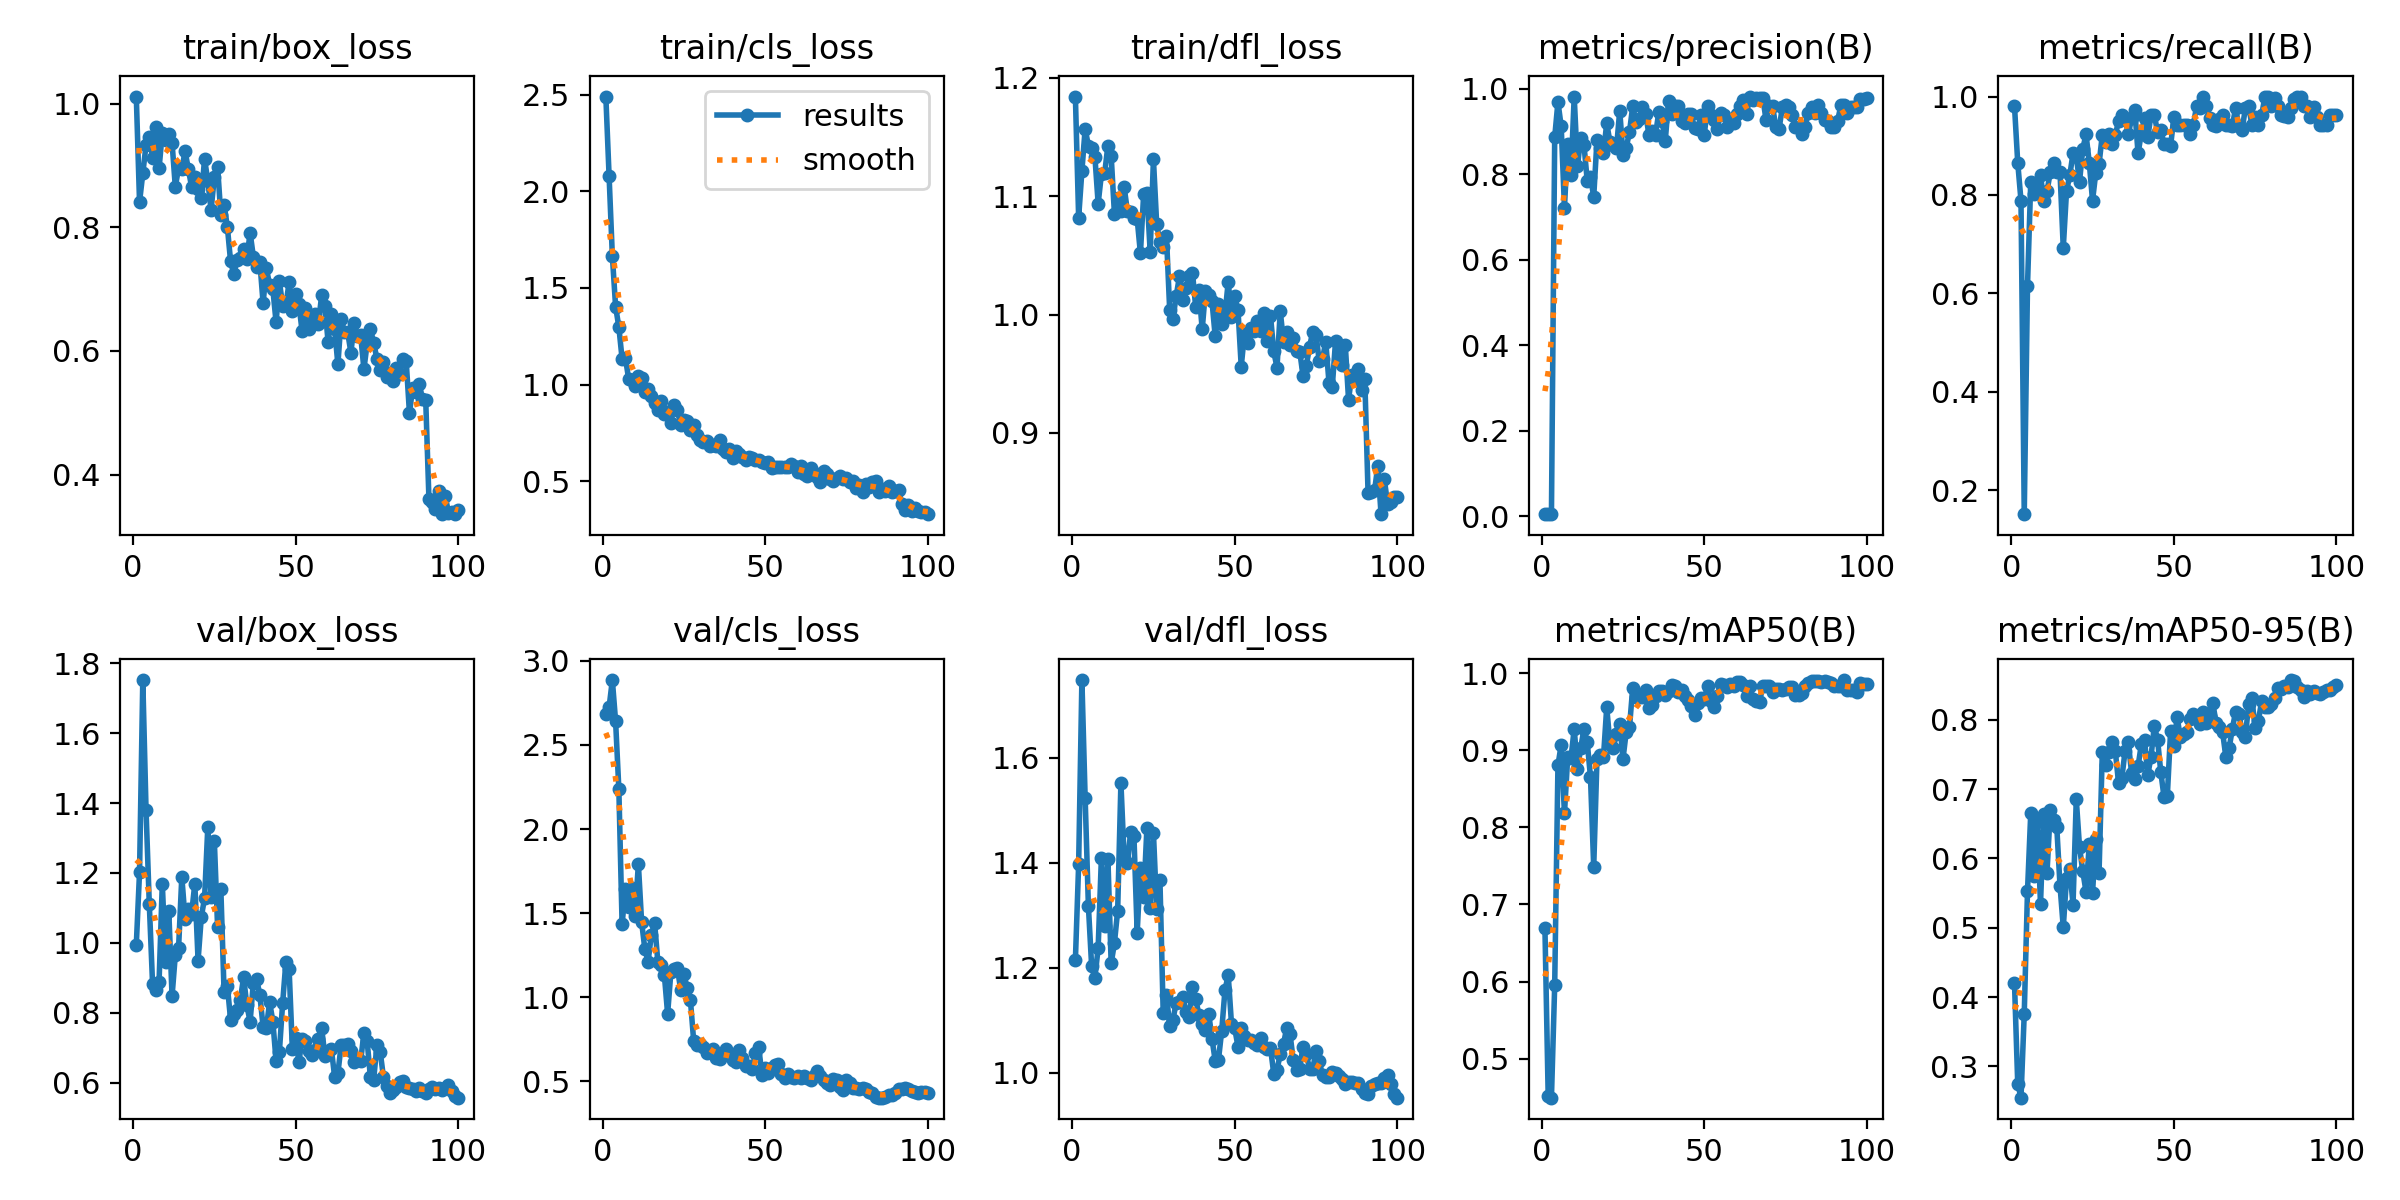

The table this chart was drawn from, first rows:
epoch, time, train/box_loss, train/cls_loss, train/dfl_loss, metrics/precision(B), metrics/recall(B), metrics/mAP50(B), metrics/mAP50-95(B), val/box_loss, val/cls_loss, val/dfl_loss, lr/pg0, lr/pg1, lr/pg2
1, 3.37, 1.012, 2.49, 1.184, 0.00654, 0.9808, 0.6688, 0.4201, 0.9938, 2.685, 1.215, 0.00014, 0.00014, 0.00014
2, 5.406, 0.8409, 2.079, 1.082, 0.00577, 0.8654, 0.4512, 0.2746, 1.202, 2.724, 1.397, 0.000297, 0.000297, 0.000297
3, 7.148, 0.8871, 1.666, 1.121, 0.00526, 0.7885, 0.4493, 0.2548, 1.752, 2.886, 1.748, 0.0004509, 0.0004509, 0.0004509
4, 8.917, 0.9334, 1.403, 1.157, 0.8872, 0.1515, 0.5952, 0.3761, 1.379, 2.641, 1.524, 0.0006016, 0.0006016, 0.0006016
5, 10.69, 0.9464, 1.298, 1.143, 0.9697, 0.6154, 0.8803, 0.5526, 1.111, 2.238, 1.317, 0.0007491, 0.0007491, 0.0007491
6, 12.5, 0.9125, 1.133, 1.141, 0.9126, 0.8269, 0.9073, 0.6652, 0.8835, 1.433, 1.203, 0.0008935, 0.0008935, 0.0008935
7, 14.3, 0.9626, 1.14, 1.133, 0.7227, 0.8021, 0.8182, 0.575, 0.8656, 1.644, 1.181, 0.001035, 0.001035, 0.001035
8, 16.09, 0.8953, 1.031, 1.094, 0.8716, 0.8077, 0.891, 0.6523, 0.8871, 1.536, 1.238, 0.001173, 0.001173, 0.001173
9, 17.87, 0.953, 1.026, 1.119, 0.7989, 0.8404, 0.8895, 0.5343, 1.17, 1.648, 1.41, 0.001308, 0.001308, 0.001308
10, 19.6, 0.941, 0.9923, 1.119, 0.9823, 0.7885, 0.9277, 0.6647, 0.9455, 1.486, 1.28, 0.001439, 0.001439, 0.001439
11, 21.33, 0.9511, 1.045, 1.143, 0.8196, 0.8077, 0.876, 0.5792, 1.09, 1.792, 1.408, 0.001568, 0.001568, 0.001568
12, 23.04, 0.9369, 1.036, 1.134, 0.8851, 0.8461, 0.9031, 0.6694, 0.8474, 1.448, 1.208, 0.001693, 0.001693, 0.001693
13, 24.76, 0.8655, 0.9631, 1.085, 0.8698, 0.8654, 0.9274, 0.655, 0.9648, 1.286, 1.247, 0.001762, 0.001762, 0.001762
14, 26.46, 0.8959, 0.9757, 1.099, 0.7858, 0.8461, 0.9104, 0.6457, 0.9846, 1.212, 1.309, 0.001743, 0.001743, 0.001743
15, 28.17, 0.894, 0.9395, 1.087, 0.7948, 0.8461, 0.8657, 0.5607, 1.189, 1.372, 1.552, 0.001723, 0.001723, 0.001723
16, 29.88, 0.9231, 0.9044, 1.108, 0.7479, 0.6923, 0.7484, 0.5005, 1.068, 1.441, 1.408, 0.001703, 0.001703, 0.001703
17, 31.61, 0.8947, 0.8709, 1.087, 0.8798, 0.8077, 0.8883, 0.5715, 1.096, 1.208, 1.399, 0.001683, 0.001683, 0.001683
18, 33.33, 0.8656, 0.9126, 1.086, 0.8618, 0.8397, 0.8934, 0.5844, 1.083, 1.19, 1.459, 0.001663, 0.001663, 0.001663
19, 35.06, 0.8821, 0.8462, 1.082, 0.8506, 0.8846, 0.891, 0.5335, 1.169, 1.131, 1.452, 0.001644, 0.001644, 0.001644
20, 36.78, 0.8614, 0.8605, 1.081, 0.9195, 0.8785, 0.9556, 0.6852, 0.9494, 0.901, 1.267, 0.001624, 0.001624, 0.001624
21, 38.56, 0.8482, 0.8036, 1.052, 0.8758, 0.8269, 0.9084, 0.6163, 1.074, 1.148, 1.391, 0.001604, 0.001604, 0.001604
22, 40.29, 0.9109, 0.892, 1.102, 0.8691, 0.8939, 0.9035, 0.5816, 1.128, 1.168, 1.335, 0.001584, 0.001584, 0.001584
23, 42.02, 0.8744, 0.8677, 1.103, 0.8612, 0.9231, 0.9211, 0.5519, 1.333, 1.174, 1.467, 0.001564, 0.001564, 0.001564
24, 43.76, 0.8282, 0.7911, 1.053, 0.9493, 0.8654, 0.9346, 0.6209, 1.132, 1.046, 1.314, 0.001545, 0.001545, 0.001545
25, 45.48, 0.881, 0.8188, 1.131, 0.8464, 0.7885, 0.8886, 0.5505, 1.292, 1.14, 1.457, 0.001525, 0.001525, 0.001525
26, 47.24, 0.8981, 0.8093, 1.077, 0.8626, 0.8451, 0.924, 0.6288, 1.046, 1.053, 1.312, 0.001505, 0.001505, 0.001505
27, 48.99, 0.82, 0.7648, 1.061, 0.8996, 0.8621, 0.93, 0.579, 1.154, 0.9848, 1.367, 0.001485, 0.001485, 0.001485
28, 50.74, 0.8365, 0.7903, 1.057, 0.96, 0.9224, 0.9811, 0.7533, 0.8586, 0.7423, 1.115, 0.001465, 0.001465, 0.001465
29, 52.48, 0.8011, 0.7368, 1.067, 0.9219, 0.9085, 0.9691, 0.7349, 0.8771, 0.7155, 1.149, 0.001446, 0.001446, 0.001446
30, 54.2, 0.7449, 0.7118, 1.004, 0.9305, 0.9231, 0.9692, 0.7532, 0.78, 0.7193, 1.088, 0.001426, 0.001426, 0.001426
31, 55.95, 0.7242, 0.7027, 0.9963, 0.9588, 0.9039, 0.9695, 0.7683, 0.7974, 0.7022, 1.101, 0.001406, 0.001406, 0.001406
32, 57.75, 0.7476, 0.7057, 1.016, 0.9411, 0.9212, 0.9788, 0.7549, 0.8077, 0.6655, 1.133, 0.001386, 0.001386, 0.001386
33, 59.49, 0.7503, 0.6823, 1.032, 0.8917, 0.9505, 0.9552, 0.7094, 0.837, 0.6796, 1.134, 0.001366, 0.001366, 0.001366
34, 61.23, 0.7656, 0.6874, 1.012, 0.9025, 0.9615, 0.9586, 0.7157, 0.9016, 0.6928, 1.145, 0.001347, 0.001347, 0.001347
35, 62.95, 0.7496, 0.6821, 1.022, 0.8924, 0.9568, 0.9706, 0.7547, 0.8211, 0.6408, 1.116, 0.001327, 0.001327, 0.001327
36, 64.72, 0.7914, 0.7127, 1.033, 0.9455, 0.9231, 0.9774, 0.7675, 0.7747, 0.6314, 1.107, 0.001307, 0.001307, 0.001307
37, 66.55, 0.7525, 0.669, 1.036, 0.9255, 0.9556, 0.9767, 0.7239, 0.8854, 0.6673, 1.163, 0.001287, 0.001287, 0.001287
38, 68.32, 0.7351, 0.6514, 1.006, 0.8784, 0.9725, 0.9715, 0.7145, 0.8971, 0.6914, 1.141, 0.001267, 0.001267, 0.001267
39, 70.05, 0.7439, 0.6642, 1.02, 0.9728, 0.8846, 0.9766, 0.7329, 0.8503, 0.6604, 1.11, 0.001248, 0.001248, 0.001248
40, 71.78, 0.6772, 0.6194, 0.9875, 0.9413, 0.9249, 0.9845, 0.7645, 0.7598, 0.6286, 1.093, 0.001228, 0.001228, 0.001228
41, 73.49, 0.7339, 0.6561, 1.02, 0.9614, 0.9571, 0.9832, 0.7706, 0.7554, 0.6141, 1.081, 0.001208, 0.001208, 0.001208
42, 75.2, 0.707, 0.6403, 1.017, 0.9598, 0.918, 0.976, 0.7206, 0.8308, 0.6885, 1.113, 0.001188, 0.001188, 0.001188
43, 76.91, 0.6998, 0.6242, 1.011, 0.926, 0.9627, 0.9783, 0.747, 0.7744, 0.6368, 1.065, 0.001168, 0.001168, 0.001168
44, 78.62, 0.6462, 0.6088, 0.9816, 0.9214, 0.9615, 0.9701, 0.7914, 0.661, 0.5893, 1.023, 0.001149, 0.001149, 0.001149
45, 80.4, 0.7129, 0.624, 1.009, 0.9415, 0.9289, 0.9655, 0.7712, 0.6878, 0.5929, 1.025, 0.001129, 0.001129, 0.001129
46, 82.14, 0.6735, 0.6177, 0.9925, 0.9417, 0.9315, 0.9571, 0.7243, 0.8266, 0.5717, 1.08, 0.001109, 0.001109, 0.001109
47, 83.87, 0.6745, 0.608, 1, 0.9079, 0.9039, 0.9455, 0.6883, 0.945, 0.668, 1.158, 0.001089, 0.001089, 0.001089
48, 85.59, 0.7111, 0.6124, 1.028, 0.9058, 0.9039, 0.9614, 0.6904, 0.9242, 0.704, 1.186, 0.001069, 0.001069, 0.001069
49, 87.31, 0.664, 0.6, 0.9981, 0.9397, 0.8992, 0.968, 0.7833, 0.6953, 0.5394, 1.093, 0.00105, 0.00105, 0.00105
50, 89.04, 0.693, 0.5923, 1.015, 0.8924, 0.9575, 0.9669, 0.7624, 0.7286, 0.5788, 1.084, 0.00103, 0.00103, 0.00103
51, 90.75, 0.6755, 0.6014, 1.004, 0.9603, 0.9423, 0.9832, 0.8044, 0.6593, 0.5515, 1.05, 0.00101, 0.00101, 0.00101
52, 92.48, 0.6316, 0.5706, 0.9561, 0.9394, 0.9423, 0.9634, 0.775, 0.724, 0.5798, 1.085, 0.0009902, 0.0009902, 0.0009902
53, 94.19, 0.6702, 0.574, 0.9839, 0.9268, 0.9423, 0.9566, 0.7793, 0.7199, 0.5964, 1.07, 0.0009704, 0.0009704, 0.0009704
54, 95.91, 0.6359, 0.574, 0.9763, 0.9053, 0.9423, 0.9702, 0.783, 0.6891, 0.6005, 1.062, 0.0009506, 0.0009506, 0.0009506
55, 97.66, 0.6548, 0.5727, 0.9889, 0.9431, 0.9231, 0.9856, 0.801, 0.68, 0.5416, 1.063, 0.0009308, 0.0009308, 0.0009308
56, 99.39, 0.6598, 0.5761, 0.9863, 0.9403, 0.9423, 0.9842, 0.809, 0.6925, 0.5203, 1.057, 0.000911, 0.000911, 0.000911
57, 101.1, 0.6445, 0.5738, 0.9947, 0.9107, 0.9806, 0.9824, 0.8041, 0.7256, 0.5413, 1.053, 0.0008912, 0.0008912, 0.0008912
58, 102.8, 0.6898, 0.5902, 0.9863, 0.9271, 0.9776, 0.9854, 0.7933, 0.7557, 0.5258, 1.065, 0.0008714, 0.0008714, 0.0008714
59, 104.6, 0.6721, 0.5797, 1.001, 0.9214, 1, 0.9838, 0.8116, 0.6775, 0.5205, 1.049, 0.0008516, 0.0008516, 0.0008516
60, 106.3, 0.6141, 0.5483, 0.9779, 0.9418, 0.9808, 0.989, 0.7955, 0.6895, 0.5296, 1.046, 0.0008318, 0.0008318, 0.0008318
... 40 more rows
